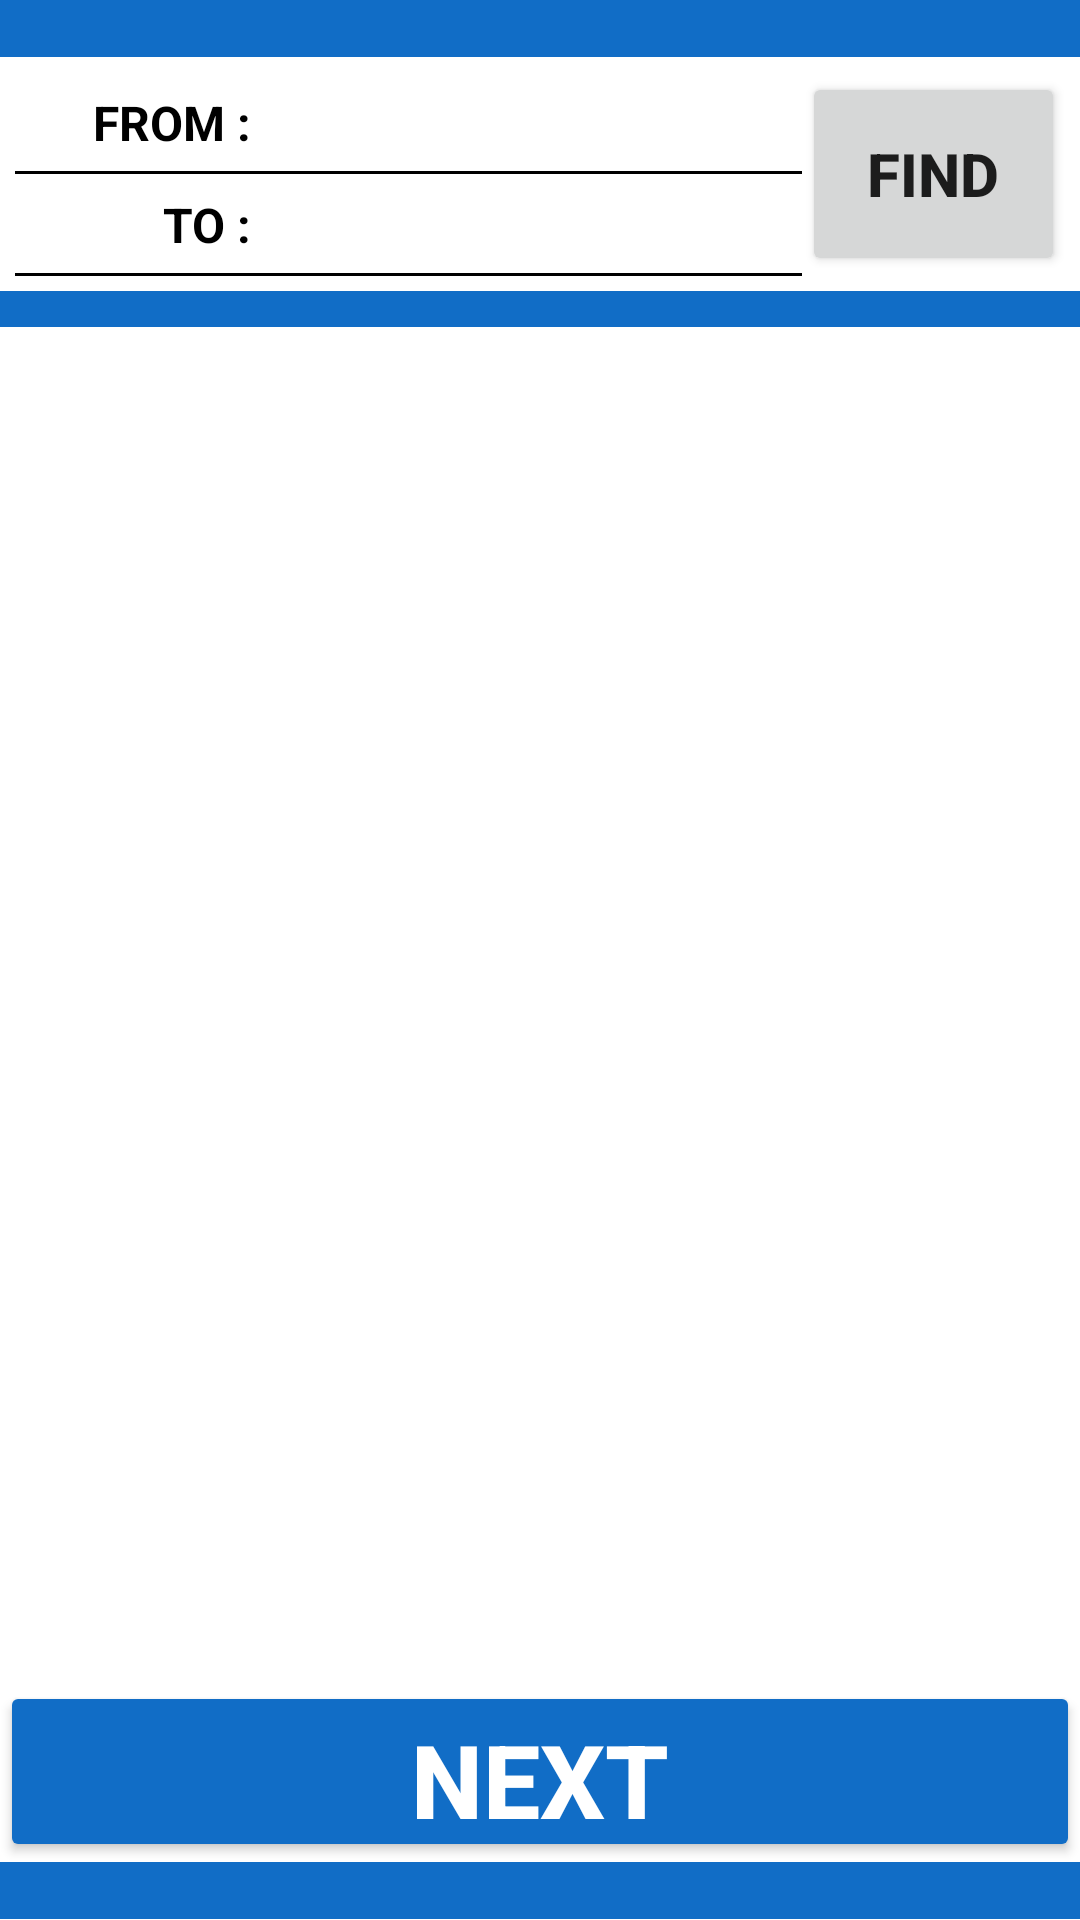

Write the Android layout XML for this screen, with the resource values it uses.
<!-- AndroidManifest.xml: application theme Theme.HM_TEXAS -->
<!-- res/layout/activity_enter_order.xml -->
<?xml version="1.0" encoding="utf-8"?>
<LinearLayout xmlns:android="http://schemas.android.com/apk/res/android"
    xmlns:app="http://schemas.android.com/apk/res-auto"
    xmlns:tools="http://schemas.android.com/tools"
    android:id="@+id/main"
    android:layout_width="match_parent"
    android:layout_height="match_parent"
    android:orientation="vertical"
    android:weightSum="10"
    tools:context=".views.enter.EnterOrderActivity">


    <View
        android:id="@+id/view5"
        android:layout_width="match_parent"
        android:layout_height="0dp"
        android:layout_weight="0.3"
        android:background="@color/colorPrimary" />

    <LinearLayout
        android:layout_width="match_parent"
        android:layout_height="0dp"
        android:layout_weight="9.4"
        android:orientation="vertical"
        android:weightSum="10">

        <LinearLayout
            android:layout_width="match_parent"
            android:layout_height="0dp"
            android:layout_weight="1.3"
            android:orientation="horizontal"
            android:padding="5dp"
            android:weightSum="10">

            <LinearLayout
                android:layout_width="0dp"
                android:layout_height="match_parent"
                android:layout_weight="7.5"
                android:orientation="vertical">

                <LinearLayout
                    android:layout_width="match_parent"
                    android:layout_height="match_parent"
                    android:layout_weight="1"
                    android:background="@drawable/down_line"
                    android:orientation="horizontal"
                    android:weightSum="10">

                    <TextView
                        android:id="@+id/textView6"
                        android:layout_width="0dp"
                        android:layout_height="match_parent"
                        android:layout_weight="3"
                        android:gravity="center"
                        android:text="@string/mat_order_from"
                        android:textAlignment="viewEnd"
                        android:textColor="@color/black"
                        android:textSize="16sp"
                        android:textStyle="bold" />

                    <TextView
                        android:id="@+id/tvEnterFrom"
                        android:layout_width="0dp"
                        android:layout_height="match_parent"
                        android:layout_weight="7"
                        android:gravity="center"
                        android:textColor="@color/black"
                        android:textSize="16sp"
                        android:textStyle="bold" />
                </LinearLayout>

                <LinearLayout
                    android:layout_width="match_parent"
                    android:layout_height="match_parent"
                    android:layout_weight="1"
                    android:background="@drawable/down_line"
                    android:orientation="horizontal"
                    android:weightSum="10">

                    <TextView
                        android:id="@+id/textView7"
                        android:layout_width="0dp"
                        android:layout_height="match_parent"
                        android:layout_weight="3"
                        android:gravity="center"
                        android:text="@string/mat_order_to"
                        android:textAlignment="viewEnd"
                        android:textColor="@color/black"
                        android:textSize="16sp"
                        android:textStyle="bold" />

                    <TextView
                        android:id="@+id/tvEnterTo"
                        android:layout_width="0dp"
                        android:layout_height="match_parent"
                        android:layout_weight="7"
                        android:gravity="center"
                        android:textColor="@color/black"
                        android:textSize="16sp"
                        android:textStyle="bold" />
                </LinearLayout>
            </LinearLayout>

            <Button
                android:id="@+id/btnEnterSearch"
                android:layout_width="0dp"
                android:layout_height="match_parent"
                android:layout_weight="2.5"
                android:gravity="center"
                android:text="@string/btn_search"
                android:textSize="20sp"
                android:textStyle="bold" />

        </LinearLayout>

        <View
            android:id="@+id/view7"
            android:layout_width="match_parent"
            android:layout_height="0dp"
            android:layout_weight="0.2"
            android:background="@color/colorPrimaryDark" />

        <LinearLayout
            android:layout_width="match_parent"
            android:layout_height="0dp"
            android:layout_weight="7.5"
            android:orientation="vertical"
            android:padding="10dp">

            <androidx.recyclerview.widget.RecyclerView
                android:id="@+id/rvEnterOrderList"
                android:layout_width="match_parent"
                android:layout_height="match_parent" />
        </LinearLayout>

        <Button
            android:id="@+id/btnEnterOrderSet"
            android:layout_width="match_parent"
            android:layout_height="0dp"
            android:layout_weight="1"
            android:backgroundTint="@color/custombuttom_color"
            android:text="@string/mat_order_set"
            android:textColor="@color/white"
            android:textSize="34sp"
            android:textStyle="bold" />

    </LinearLayout>

    <View
        android:id="@+id/view6"
        android:layout_width="match_parent"
        android:layout_height="0dp"
        android:layout_weight="0.3"
        android:background="@color/colorPrimary" />
</LinearLayout>
<!-- resources referenced by this layout -->
<resources>
  <color name="black">#FF000000</color>
  <color name="colorPrimary">#116DC6</color>
  <color name="colorPrimaryDark">#116DC6</color>
  <color name="white">#FFFFFFFF</color>
  <!-- drawable down_line (drawable) -->
  <?xml version="1.0" encoding="utf-8"?>
  <layer-list xmlns:android="http://schemas.android.com/apk/res/android">
      <item>
          <shape android:shape="rectangle">
              <solid android:color="@color/black" />
          </shape>
      </item>
      <item
          android:bottom="1dp"
          android:end="-1dp"
          android:start="-1dp"
          android:top="-1dp">
          <shape android:shape="rectangle">
              <solid android:color="#FFFFFF" />
          </shape>
      </item>
  </layer-list>
  <string name="btn_search">Find</string>
  <string name="mat_order_from">FROM : </string>
  <string name="mat_order_set">NEXT</string>
  <string name="mat_order_to">TO : </string>
  <style name="Theme.HM_TEXAS" parent="Theme.MaterialComponents.Light.DarkActionBar">
          
          <item name="colorPrimary">@color/colorPrimary</item>
          <item name="colorPrimaryVariant">@color/purple_700</item>
          <item name="colorOnPrimary">@color/white</item>
          
          <item name="colorSecondary">@color/teal_200</item>
          <item name="colorSecondaryVariant">@color/teal_700</item>
          <item name="colorOnSecondary">@color/black</item>
          
          <item name="android:statusBarColor">?attr/colorPrimaryVariant</item>
          
          <item name="android:colorBackground">@color/white</item>
  
          <item name="windowActionBar">true</item>
          <item name="windowNoTitle">true</item>
      </style>
  <color name="purple_700">#FF3700B3</color>
  <color name="teal_200">#FF03DAC5</color>
  <color name="teal_700">#FF018786</color>
</resources>
